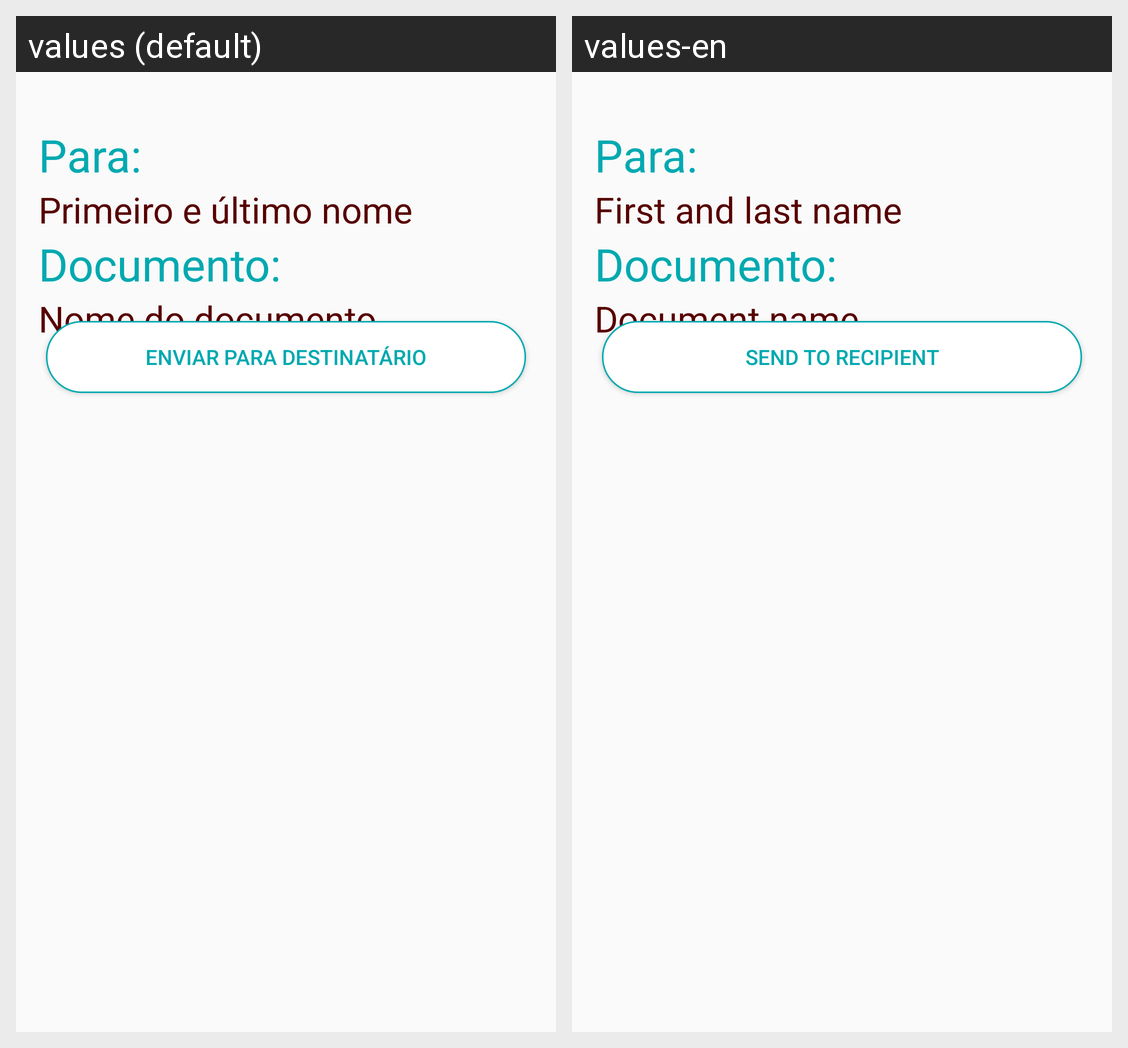

Locale-by-locale string values for the Android screen shown in this grid:
Android screen res/layout/activity_send_to_receiver.xml rendered under 2 locales, left to right: values (default), values-en. Device: Nexus 5 (rendered at 1080×1920; each locale shown at half size, 540×960, under a caption strip naming it); theme AppTheme.
Strings drawn on this screen, with the default value and each locale's value (text and hints the layout hard-codes, and strings that could not be matched under every locale, appear in the picture but are not listed):

prompt_name
  values: Primeiro e último nome
  values-en: First and last name

file_name
  values: Nome do documento
  values-en: Document name

send_to_receiver
  values: Enviar para destinatário
  values-en: Send to recipient
